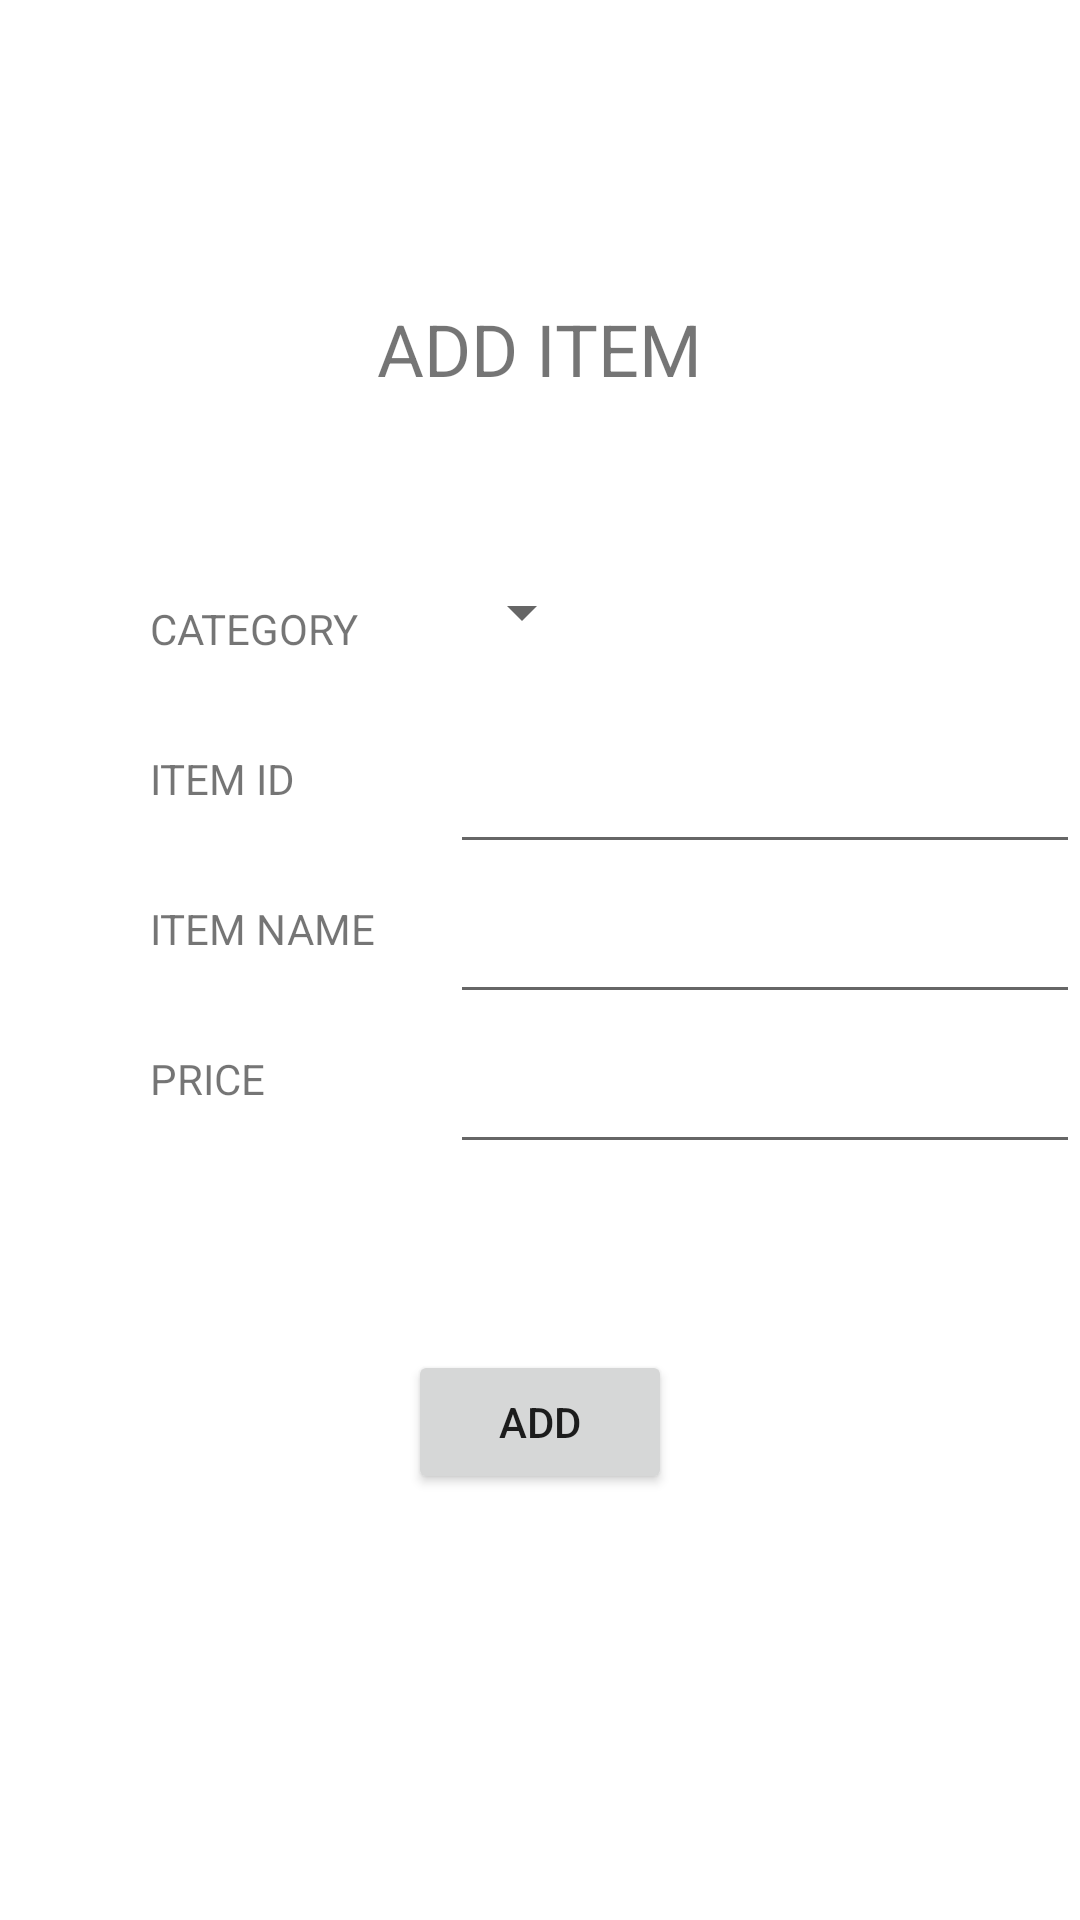

Produce the Android XML layout that renders to this screen, including the resource entries it uses.
<!-- AndroidManifest.xml: application theme Theme.College_canteen -->
<!-- res/layout/activity_add_item.xml -->
<?xml version="1.0" encoding="utf-8"?>
<RelativeLayout xmlns:android="http://schemas.android.com/apk/res/android"
    xmlns:app="http://schemas.android.com/apk/res-auto"
    xmlns:tools="http://schemas.android.com/tools"
    android:layout_width="match_parent"
    android:layout_height="match_parent"
    tools:context=".add_item">

    <TextView
        android:id="@+id/textView21"
        android:layout_width="wrap_content"
        android:layout_height="wrap_content"
        android:layout_marginTop="100dp"
        android:text="ADD ITEM"
        android:layout_centerHorizontal="true"
        android:textSize="24sp" />


    <TextView
        android:id="@+id/textView24"
        android:layout_width="wrap_content"
        android:layout_height="wrap_content"
        android:layout_marginLeft="50dp"
        android:layout_marginTop="300dp"
        android:text="ITEM NAME" />

    <TextView
        android:id="@+id/textView25"
        android:layout_width="wrap_content"
        android:layout_height="wrap_content"
        android:layout_marginLeft="50dp"
        android:layout_marginTop="350dp"
        android:text="PRICE" />

    <Spinner
        android:id="@+id/spinner"
        android:layout_width="wrap_content"
        android:layout_height="wrap_content"
        android:layout_marginLeft="150dp"
        android:layout_marginTop="180dp"
        android:minHeight="48dp"
        tools:ignore="SpeakableTextPresentCheck,SpeakableTextPresentCheck"
        tools:layout_editor_absoluteX="1dp"
        tools:layout_editor_absoluteY="164dp" />

    <TextView
        android:id="@+id/textView22"
        android:layout_width="wrap_content"
        android:layout_height="wrap_content"
        android:layout_marginLeft="50dp"
        android:layout_marginTop="200dp"
        android:text="CATEGORY" />

    <TextView
        android:id="@+id/textView23"
        android:layout_width="wrap_content"
        android:layout_height="wrap_content"
        android:layout_marginLeft="50dp"
        android:layout_marginTop="250dp"
        android:text="ITEM ID" />

    <EditText
        android:id="@+id/editTextNumber"
        android:layout_width="wrap_content"
        android:layout_height="wrap_content"
        android:layout_marginLeft="150dp"
        android:layout_marginTop="240dp"
        android:ems="10"
        android:hint="@string/menu"
        android:inputType="number"
        android:minHeight="48dp"
        tools:ignore="SpeakableTextPresentCheck" />

    <EditText
        android:id="@+id/editTextTextPersonName4"
        android:layout_width="wrap_content"
        android:layout_height="wrap_content"
        android:layout_marginLeft="150dp"
        android:layout_marginTop="290dp"
        android:ems="10"
        android:inputType="textPersonName"
        android:minHeight="48dp"
        tools:ignore="SpeakableTextPresentCheck,SpeakableTextPresentCheck,SpeakableTextPresentCheck" />

    <EditText
        android:id="@+id/editTextNumber2"
        android:layout_width="wrap_content"
        android:layout_height="wrap_content"
        android:layout_marginLeft="150dp"
        android:layout_marginTop="340dp"
        android:ems="10"
        android:hint="@string/addi"
        android:inputType="number"
        android:minHeight="48dp"
        tools:ignore="SpeakableTextPresentCheck" />

    <Button
        android:id="@+id/button2"
        android:layout_width="wrap_content"
        android:layout_height="wrap_content"
        android:layout_centerHorizontal="true"
        android:layout_marginTop="450dp"
        android:text="ADD" />
</RelativeLayout>
<!-- resources referenced by this layout -->
<resources>
  <string name="addi" />
  <string name="menu">"   "</string>
  <style name="Theme.College_canteen" parent="Theme.MaterialComponents.DayNight.DarkActionBar">
          
          <item name="colorPrimary">@color/purple_500</item>
          <item name="colorPrimaryVariant">@color/purple_700</item>
          <item name="colorOnPrimary">@color/white</item>
          
          <item name="colorSecondary">@color/teal_200</item>
          <item name="colorSecondaryVariant">@color/teal_700</item>
          <item name="colorOnSecondary">@color/black</item>
          
          <item name="android:statusBarColor">?attr/colorPrimaryVariant</item>
          
      </style>
  <!-- not gathered from this repository: default colours our renderer supplied (Android Studio template values) -->
  <color name="purple_500">#FF6200EE</color>
  <color name="purple_700">#FF3700B3</color>
  <color name="teal_200">#FF03DAC5</color>
  <color name="teal_700">#FF018786</color>
  <color name="black">#FF000000</color>
  <color name="white">#FFFFFFFF</color>
</resources>
